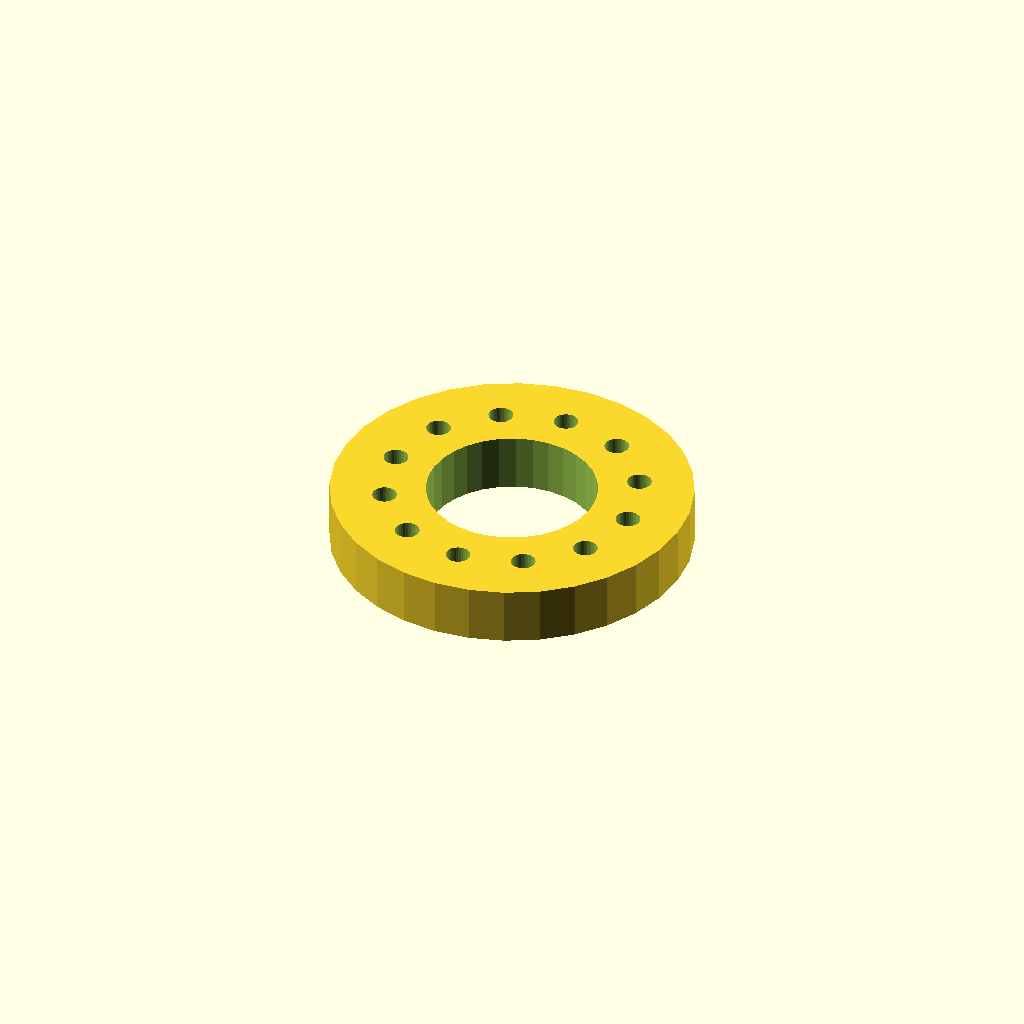
Cell 1 — every parameter at its default value.
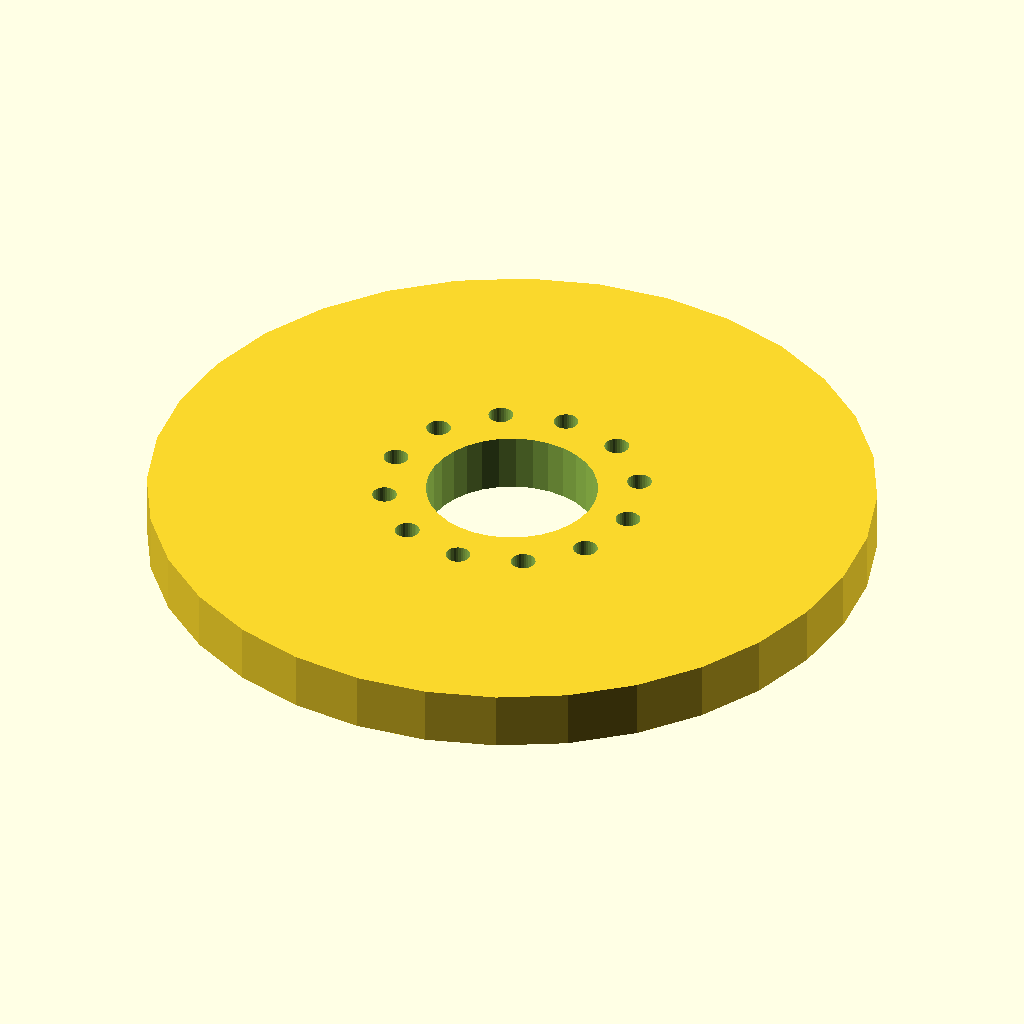
Cell 2 — flange_d set to 100, the other parameters unchanged.
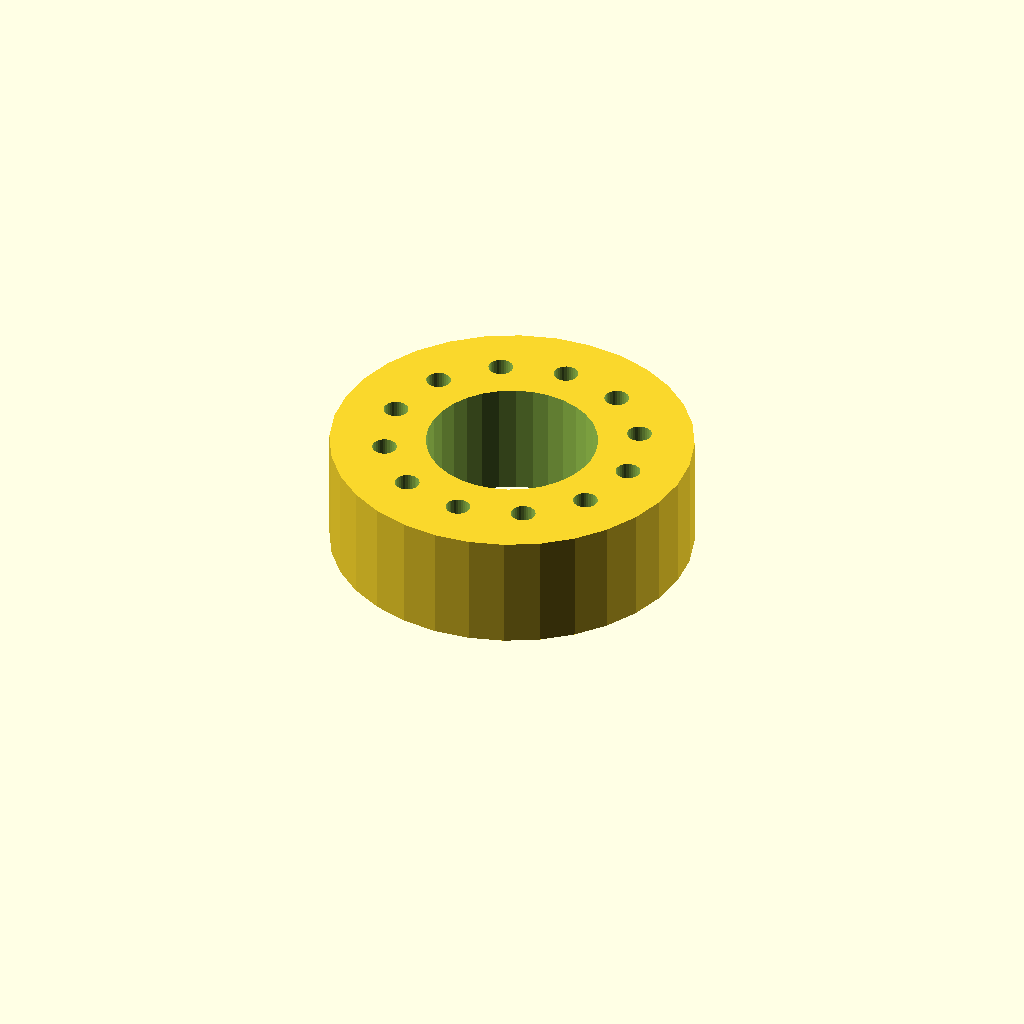
Cell 3: the same model with thickness = 16.
All cells are drawn from one camera (rotation 55°, 0°, 25°, orthographic, colour scheme Cornfield), so only the parameter changes between them.
OpenSCAD source file optional_data/data/place1/boltcircles/part_0127.scad:
$fn = 32;

// ----------------------------------------------------------------------
// Flange Ø50 x 8
// 12 holes on a Ø35 bolt circle, bolted joints
// ----------------------------------------------------------------------

// --- parameters (mm) ---
flange_d = 50;   // outside diameter of the flange
thickness = 8;   // flange thickness
holes = 12;      // number of bolt holes
pcd = 35;        // bolt circle diameter
start_deg = 60;  // angle of the first hole, from +X
hole_d = 3.4;    // bolt hole diameter
bore_d = 23.6;   // central through bore
hub_d = 35.6;    // hub outside diameter
hub_h = 0;       // hub height above the flange face (0 = no hub)

// --- derived feature positions (mm) ---
height = thickness + hub_h;  // = 8   overall height of the part
pcd_r = pcd / 2;             // = 17.5   bolt circle radius
hole_step = 360 / holes;     // = 30   angular pitch
feature_centers = [
  [pcd_r * cos(start_deg + 0 * hole_step), pcd_r * sin(start_deg + 0 * hole_step)],
  [pcd_r * cos(start_deg + 1 * hole_step), pcd_r * sin(start_deg + 1 * hole_step)],
  [pcd_r * cos(start_deg + 2 * hole_step), pcd_r * sin(start_deg + 2 * hole_step)],
  [pcd_r * cos(start_deg + 3 * hole_step), pcd_r * sin(start_deg + 3 * hole_step)],
  [pcd_r * cos(start_deg + 4 * hole_step), pcd_r * sin(start_deg + 4 * hole_step)],
  [pcd_r * cos(start_deg + 5 * hole_step), pcd_r * sin(start_deg + 5 * hole_step)],
  [pcd_r * cos(start_deg + 6 * hole_step), pcd_r * sin(start_deg + 6 * hole_step)],
  [pcd_r * cos(start_deg + 7 * hole_step), pcd_r * sin(start_deg + 7 * hole_step)],
  [pcd_r * cos(start_deg + 8 * hole_step), pcd_r * sin(start_deg + 8 * hole_step)],
  [pcd_r * cos(start_deg + 9 * hole_step), pcd_r * sin(start_deg + 9 * hole_step)],
  [pcd_r * cos(start_deg + 10 * hole_step), pcd_r * sin(start_deg + 10 * hole_step)],
  [pcd_r * cos(start_deg + 11 * hole_step), pcd_r * sin(start_deg + 11 * hole_step)]
];   // bolt hole centres on the pitch circle

// flange disc, every hole and the bore cut straight through
difference() {
  union() {
    cylinder(d = flange_d, h = thickness);
  }
  translate([0, 0, -1]) cylinder(d = bore_d, h = height + 2);  // bore, through
  for (centre = feature_centers)
    translate([centre[0], centre[1], -1]) cylinder(d = hole_d, h = thickness + 2);
}
Customizer parameters (derived from the source; name, type, default, range or options):
flange_d: number, default 50
thickness: number, default 8
holes: number, default 12
pcd: number, default 35
start_deg: number, default 60
hole_d: number, default 3.4
bore_d: number, default 23.6
hub_d: number, default 35.6
hub_h: number, default 0
